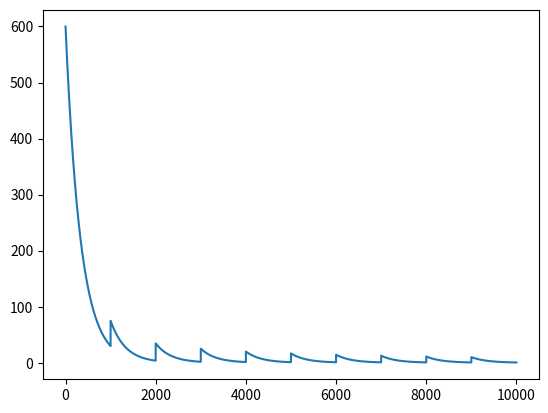

Write the Python code that produced this figure.
import matplotlib.pyplot as plt

temps = []
for iteration in range(10000):
    temperature = 500 * (0.997 ** iteration) + ((100 / (int(iteration / 1000) + 1)) * 0.997 ** (iteration % 1000))
    temps.append(temperature)

plt.plot(list(range(len(temps))), temps)
plt.show()